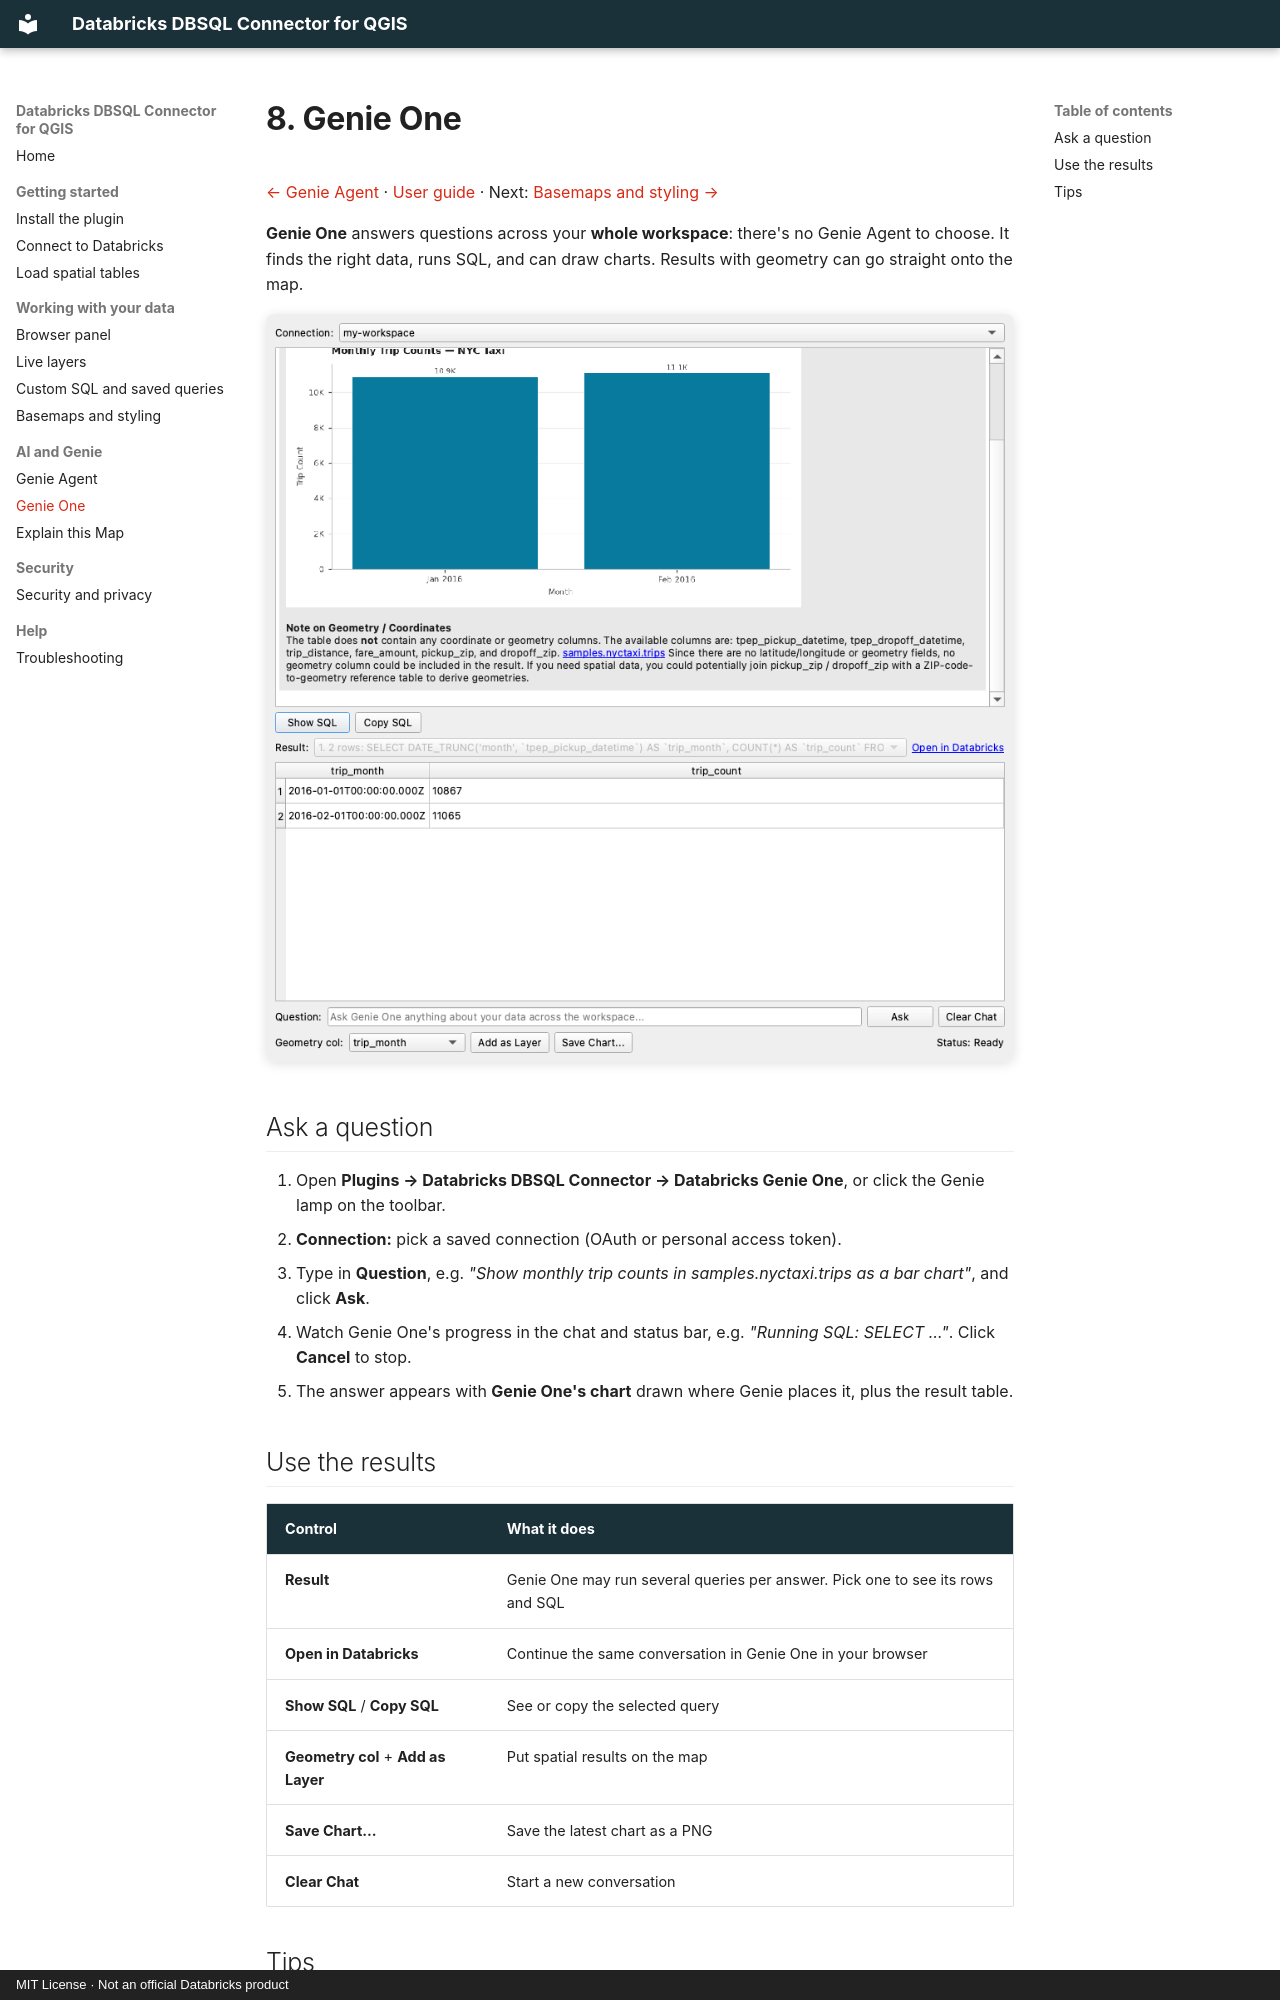

repository: danny-db/qgis-databricks-connector · page: 08-genie-one/index.html · generator: mkdocs · copyright: MIT License · Not an official Databricks product

# 8. Genie One

[← Genie Agent](07-genie-agent.md) · [User guide](README.md) · Next: [Basemaps and styling →](09-basemaps-and-styling.md)

**Genie One** answers questions across your **whole workspace**: there's no Genie Agent to choose. It finds the right data, runs SQL, and can draw charts. Results with geometry can go straight onto the map.

![Genie One answer with its chart, results and Open in Databricks link](images/05-genie-one-chart.png)

## Ask a question
1. Open **Plugins → Databricks DBSQL Connector → Databricks Genie One**, or click the Genie lamp on the toolbar.
2. **Connection:** pick a saved connection (OAuth or personal access token).
3. Type in **Question**, e.g. *"Show monthly trip counts in samples.nyctaxi.trips as a bar chart"*, and click **Ask**.
4. Watch Genie One's progress in the chat and status bar, e.g. *"Running SQL: SELECT …"*. Click **Cancel** to stop.
5. The answer appears with **Genie One's chart** drawn where Genie places it, plus the result table.

## Use the results
| Control | What it does |
|---|---|
| **Result** | Genie One may run several queries per answer. Pick one to see its rows and SQL |
| **Open in Databricks** | Continue the same conversation in Genie One in your browser |
| **Show SQL** / **Copy SQL** | See or copy the selected query |
| **Geometry col** + **Add as Layer** | Put spatial results on the map |
| **Save Chart...** | Save the latest chart as a PNG |
| **Clear Chat** | Start a new conversation |
